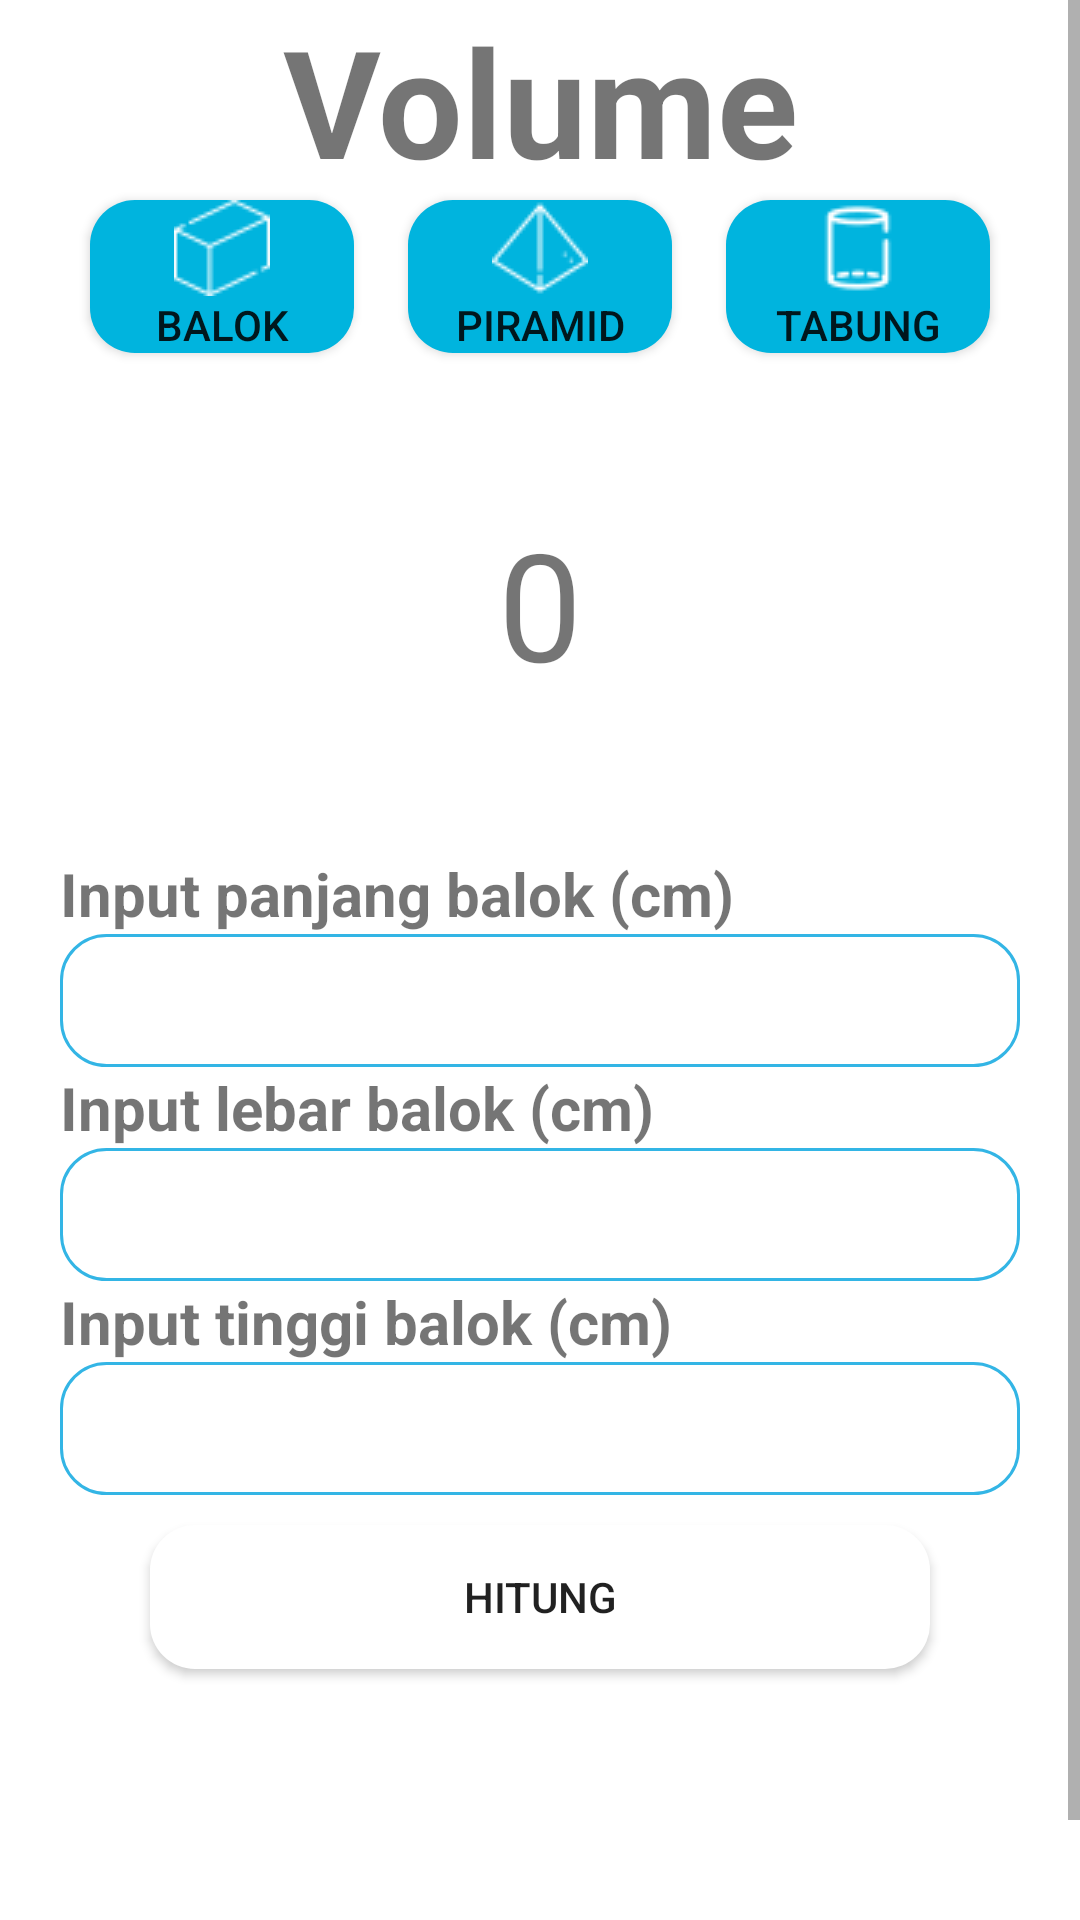

Produce the Android XML layout that renders to this screen, including the resource entries it uses.
<!-- AndroidManifest.xml: application theme Theme.FinalProjectLnT -->
<!-- res/layout/fragment_volume.xml -->
<?xml version="1.0" encoding="utf-8"?>
<ScrollView
    xmlns:android="http://schemas.android.com/apk/res/android"
    xmlns:app="http://schemas.android.com/apk/res-auto"
    xmlns:tools="http://schemas.android.com/tools"
    android:layout_width="match_parent"
    android:layout_height="match_parent"
    app:layout_constraintTop_toTopOf="parent"
    tools:context=".ui.volume.VolumeFragment">
<androidx.constraintlayout.widget.ConstraintLayout
    android:layout_width="match_parent"
    android:layout_height="match_parent">

    <TextView
        android:id="@+id/labelvolume"
        android:layout_width="match_parent"
        android:layout_height="wrap_content"
        app:layout_constraintTop_toTopOf="parent"
        android:text="Volume"
        android:textSize="50dp"
        android:textAlignment="center"
        android:textStyle="bold"/>

    <Button
        android:id="@+id/btnbalok"
        android:layout_width="wrap_content"
        android:layout_height="wrap_content"
        app:layout_constraintTop_toBottomOf="@id/labelvolume"
        app:layout_constraintStart_toStartOf="parent"
        android:backgroundTint="#00B4DE"
        android:background="@drawable/roundedbtn"
        android:layout_marginLeft="30dp"
        android:drawableTop="@drawable/balok"
        android:text="Balok"/>

    <Button
        android:id="@+id/btnpiramid"
        android:layout_width="wrap_content"
        android:layout_height="wrap_content"
        app:layout_constraintTop_toBottomOf="@id/labelvolume"
        app:layout_constraintStart_toEndOf="@id/btnbalok"
        app:layout_constraintEnd_toStartOf="@id/btntabung"
        android:backgroundTint="#00B4DE"
        android:background="@drawable/roundedbtn"
        android:drawableTop="@drawable/pyramid"
        android:text="Piramid"/>

    <Button
        android:id="@+id/btntabung"
        android:layout_width="wrap_content"
        android:layout_height="wrap_content"
        app:layout_constraintTop_toBottomOf="@id/labelvolume"
        app:layout_constraintEnd_toEndOf="parent"
        android:backgroundTint="#00B4DE"
        android:background="@drawable/roundedbtn"
        android:layout_marginRight="30dp"
        android:drawableTop="@drawable/cilinder"
        android:text="Tabung"/>

    <TextView
        android:id="@+id/volcalc"
        android:layout_width="match_parent"
        android:layout_height="wrap_content"
        android:text="0"
        android:textAlignment="center"
        android:padding="50dp"
        android:textSize="50dp"
        app:layout_constraintTop_toBottomOf="@id/btnbalok"/>

    <TextView
        android:id="@+id/hintpanjangbalok"
        android:layout_width="match_parent"
        android:layout_height="wrap_content"
        android:text="Input panjang balok (cm)"
        android:textSize="20dp"
        android:textStyle="bold"
        android:layout_marginRight="20dp"
        android:layout_marginLeft="20dp"
        app:layout_constraintTop_toBottomOf="@id/volcalc"/>

    <EditText
        android:id="@+id/inputpanjangbalok"
        android:layout_width="match_parent"
        android:layout_height="wrap_content"
        android:layout_marginRight="20dp"
        android:layout_marginLeft="20dp"
        android:paddingBottom="10dp"
        android:background="@drawable/borderline"
        android:inputType="numberDecimal"
        android:paddingTop="10dp"
        android:textAlignment="center"
        app:layout_constraintTop_toBottomOf="@id/hintpanjangbalok"/>

    <TextView
        android:id="@+id/hintlebarbalok"
        android:layout_width="match_parent"
        android:layout_height="wrap_content"
        android:text="Input lebar balok (cm)"
        android:textSize="20dp"
        android:textStyle="bold"
        android:layout_marginRight="20dp"
        android:layout_marginLeft="20dp"
        app:layout_constraintTop_toBottomOf="@id/inputpanjangbalok"/>

    <EditText
        android:id="@+id/inputlebarbalok"
        android:layout_width="match_parent"
        android:layout_height="wrap_content"
        android:layout_marginRight="20dp"
        android:layout_marginLeft="20dp"
        android:paddingBottom="10dp"
        android:background="@drawable/borderline"
        android:inputType="numberDecimal"
        android:paddingTop="10dp"
        android:textAlignment="center"
        app:layout_constraintTop_toBottomOf="@id/hintlebarbalok"/>

    <TextView
        android:id="@+id/hinttinggibalok"
        android:layout_width="match_parent"
        android:layout_height="wrap_content"
        android:text="Input tinggi balok (cm)"
        android:textSize="20dp"
        android:textStyle="bold"
        android:layout_marginRight="20dp"
        android:layout_marginLeft="20dp"
        app:layout_constraintTop_toBottomOf="@id/inputlebarbalok"/>

    <EditText
        android:id="@+id/inputtinggibalok"
        android:layout_width="match_parent"
        android:layout_height="wrap_content"
        android:layout_marginRight="20dp"
        android:layout_marginLeft="20dp"
        android:paddingTop="10dp"
        android:paddingBottom="10dp"
        android:background="@drawable/borderline"
        android:inputType="numberDecimal"
        android:textAlignment="center"
        app:layout_constraintTop_toBottomOf="@id/hinttinggibalok"/>

    <Button
        android:id="@+id/Hitungbalok"
        android:layout_width="match_parent"
        android:layout_height="wrap_content"
        android:text="Hitung"
        android:layout_marginRight="50dp"
        android:layout_marginLeft="50dp"
        android:paddingTop="10sp"
        android:paddingBottom="10sp"
        android:background="@drawable/roundedbtn"
        app:layout_constraintTop_toBottomOf="@id/inputtinggibalok"
        android:layout_marginTop="10dp"/>

    <TextView
        android:layout_width="match_parent"
        android:layout_height="wrap_content"
        app:layout_constraintTop_toBottomOf="@id/Hitungbalok"
        android:padding="50dp"/>

    <TextView
        android:id="@+id/hintalaspiramid"
        android:layout_width="match_parent"
        android:layout_height="wrap_content"
        android:text="Input sisi piramid (cm)"
        android:textSize="20dp"
        android:textStyle="bold"
        android:layout_marginRight="20dp"
        android:layout_marginLeft="20dp"
        android:visibility="invisible"
        app:layout_constraintTop_toBottomOf="@id/volcalc"/>

    <EditText
        android:id="@+id/inputalaspiramid"
        android:layout_width="match_parent"
        android:layout_height="wrap_content"
        android:layout_marginRight="20dp"
        android:layout_marginLeft="20dp"
        android:paddingBottom="10dp"
        android:background="@drawable/borderline"
        android:inputType="numberDecimal"
        android:paddingTop="10dp"
        android:textAlignment="center"
        android:visibility="invisible"
        app:layout_constraintTop_toBottomOf="@id/hintalaspiramid"/>

    <TextView
        android:id="@+id/hinttinggipiramid"
        android:layout_width="match_parent"
        android:layout_height="wrap_content"
        android:text="Input tinggi piramid (cm)"
        android:textSize="20dp"
        android:textStyle="bold"
        android:layout_marginRight="20dp"
        android:layout_marginLeft="20dp"
        android:visibility="invisible"
        app:layout_constraintTop_toBottomOf="@id/inputalaspiramid"/>

    <EditText
        android:id="@+id/inputtinggipiramid"
        android:layout_width="match_parent"
        android:layout_height="wrap_content"
        android:layout_marginRight="20dp"
        android:layout_marginLeft="20dp"
        android:paddingBottom="10dp"
        android:background="@drawable/borderline"
        android:inputType="numberDecimal"
        android:paddingTop="10dp"
        android:textAlignment="center"
        android:visibility="invisible"
        app:layout_constraintTop_toBottomOf="@id/hinttinggipiramid"/>

    <Button
        android:id="@+id/Hitungpiramid"
        android:layout_width="match_parent"
        android:layout_height="wrap_content"
        android:text="Hitung"
        android:layout_marginRight="50dp"
        android:layout_marginLeft="50dp"
        android:paddingTop="10sp"
        android:paddingBottom="10sp"
        android:visibility="invisible"
        android:background="@drawable/roundedbtn"
        app:layout_constraintTop_toBottomOf="@id/inputtinggipiramid"
        android:layout_marginTop="20dp"/>

    <TextView
        android:layout_width="match_parent"
        android:layout_height="wrap_content"
        app:layout_constraintTop_toBottomOf="@id/Hitungpiramid"
        android:padding="50dp"/>

    <TextView
        android:id="@+id/hintjaritabung"
        android:layout_width="match_parent"
        android:layout_height="wrap_content"
        android:text="Input jari-jari tabung (cm)"
        android:textSize="20dp"
        android:textStyle="bold"
        android:layout_marginRight="20dp"
        android:layout_marginLeft="20dp"
        android:visibility="invisible"
        app:layout_constraintTop_toBottomOf="@id/volcalc"/>

    <EditText
        android:id="@+id/inputjaritabung"
        android:layout_width="match_parent"
        android:layout_height="wrap_content"
        android:layout_marginRight="20dp"
        android:layout_marginLeft="20dp"
        android:paddingBottom="10dp"
        android:background="@drawable/borderline"
        android:inputType="numberDecimal"
        android:paddingTop="10dp"
        android:textAlignment="center"
        android:visibility="invisible"
        app:layout_constraintTop_toBottomOf="@id/hintjaritabung"/>

    <TextView
        android:id="@+id/hinttinggitabung"
        android:layout_width="match_parent"
        android:layout_height="wrap_content"
        android:text="Input tinggi tabung (cm)"
        android:textSize="20dp"
        android:textStyle="bold"
        android:layout_marginRight="20dp"
        android:layout_marginLeft="20dp"
        android:visibility="invisible"
        app:layout_constraintTop_toBottomOf="@id/inputjaritabung"/>

    <EditText
        android:id="@+id/inputtinggitabung"
        android:layout_width="match_parent"
        android:layout_height="wrap_content"
        android:layout_marginRight="20dp"
        android:layout_marginLeft="20dp"
        android:paddingBottom="10dp"
        android:background="@drawable/borderline"
        android:inputType="numberDecimal"
        android:paddingTop="10dp"
        android:textAlignment="center"
        android:visibility="invisible"
        app:layout_constraintTop_toBottomOf="@id/hinttinggitabung"/>

    <Button
        android:id="@+id/Hitungtabung"
        android:layout_width="match_parent"
        android:layout_height="wrap_content"
        android:text="Hitung"
        android:layout_marginRight="50dp"
        android:layout_marginLeft="50dp"
        android:paddingTop="10sp"
        android:paddingBottom="10sp"
        android:visibility="invisible"
        android:background="@drawable/roundedbtn"
        app:layout_constraintTop_toBottomOf="@id/inputtinggitabung"
        android:layout_marginTop="20dp"/>

    <TextView
        android:layout_width="match_parent"
        android:layout_height="wrap_content"
        app:layout_constraintTop_toBottomOf="@id/Hitungtabung"
        android:padding="50dp"/>

</androidx.constraintlayout.widget.ConstraintLayout>
</ScrollView>
<!-- resources referenced by this layout -->
<resources>
  <!-- drawable balok: png bitmap (drawable-v24, 1075 bytes) -->
  <!-- drawable borderline (drawable) -->
  <?xml version="1.0" encoding="utf-8"?>
  <shape xmlns:android="http://schemas.android.com/apk/res/android"
      android:shape="rectangle">
      <stroke
          android:width="1dp"
          android:color="@android:color/holo_blue_light" />
  
      <corners
          android:bottomRightRadius="15dp"
          android:bottomLeftRadius="15dp"
          android:topLeftRadius="15dp"
          android:topRightRadius="15dp" />
  </shape>
  <!-- drawable cilinder: png bitmap (drawable-v24, 979 bytes) -->
  <!-- drawable pyramid: png bitmap (drawable-v24, 1187 bytes) -->
  <!-- drawable roundedbtn (drawable-v24) -->
  <?xml version="1.0" encoding="utf-8"?>
      <shape xmlns:android="http://schemas.android.com/apk/res/android"
          android:shape="rectangle"
          android:padding="10dp">
  
          <solid android:color="#FFFFFF" />
          <corners
              android:bottomRightRadius="15dp"
              android:bottomLeftRadius="15dp"
              android:topLeftRadius="15dp"
              android:topRightRadius="15dp" />
      </shape>
  <style name="Theme.FinalProjectLnT" parent="Theme.MaterialComponents.DayNight.DarkActionBar">
          
  
  
          <item name="colorPrimary">@color/bluedefault</item>
          <item name="colorPrimaryVariant">@color/blueee</item>
          <item name="colorOnPrimary">@color/white</item>
          
          <item name="colorSecondary">@color/teal_200</item>
          <item name="colorSecondaryVariant">@color/teal_700</item>
          <item name="colorOnSecondary">@color/black</item>
          
          <item name="android:statusBarColor" tools:targetApi="l">?attr/colorPrimaryVariant</item>
          
      </style>
  <color name="bluedefault">#00B4DE</color>
  <color name="blueee">#007FA7</color>
  <color name="white">#FFFFFFFF</color>
  <color name="teal_200">#FF03DAC5</color>
  <color name="teal_700">#FF018786</color>
  <color name="black">#FF000000</color>
</resources>
